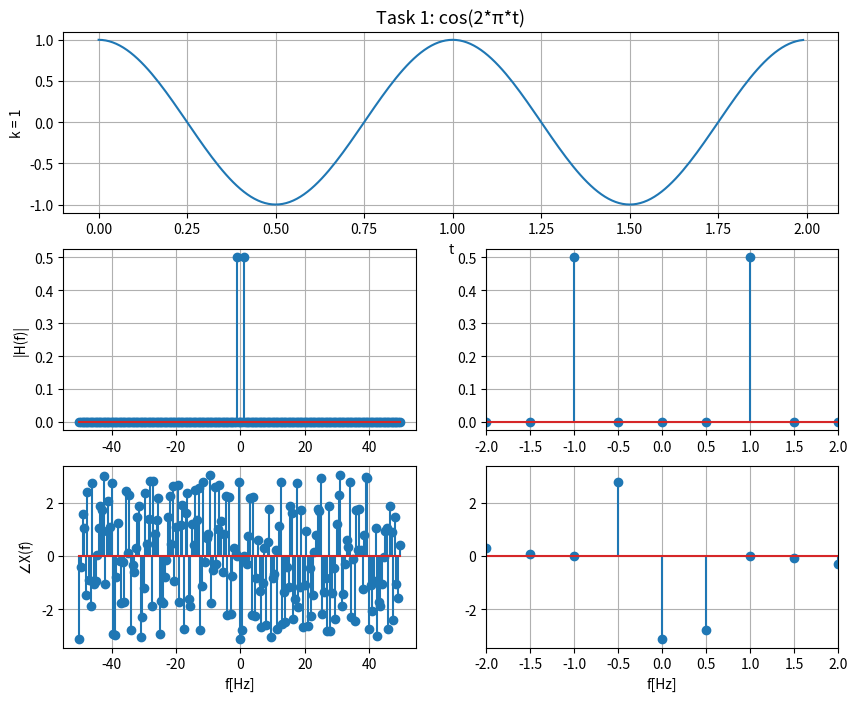
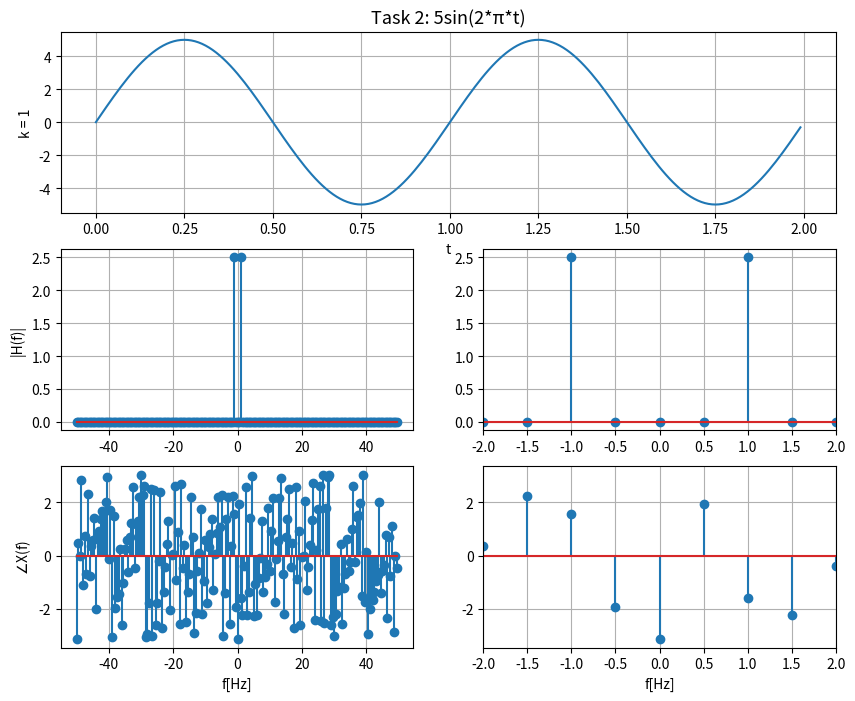
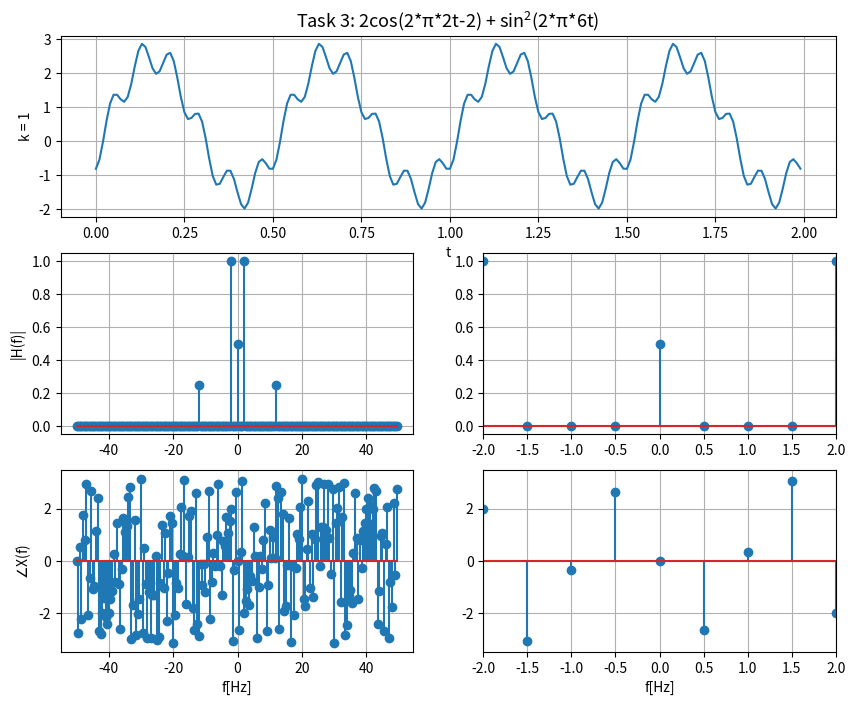
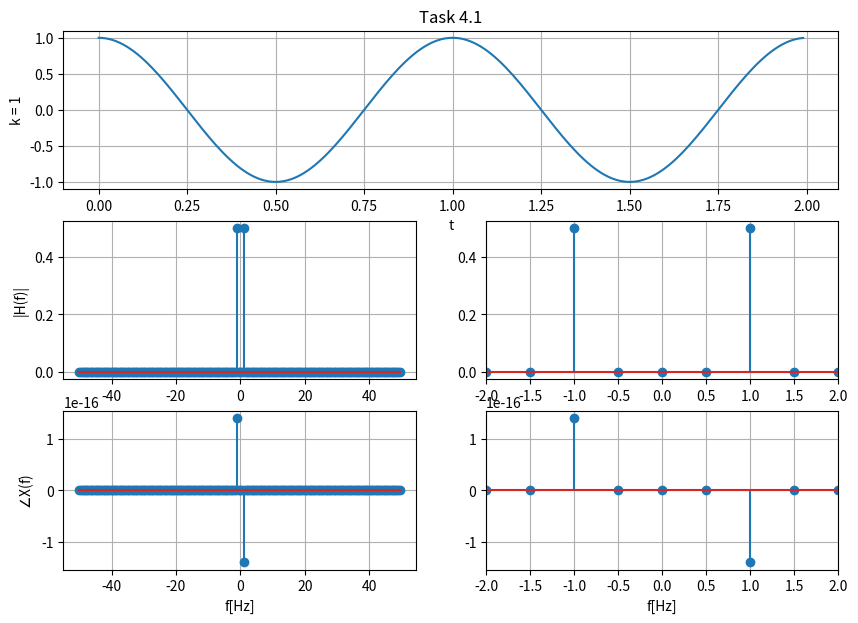
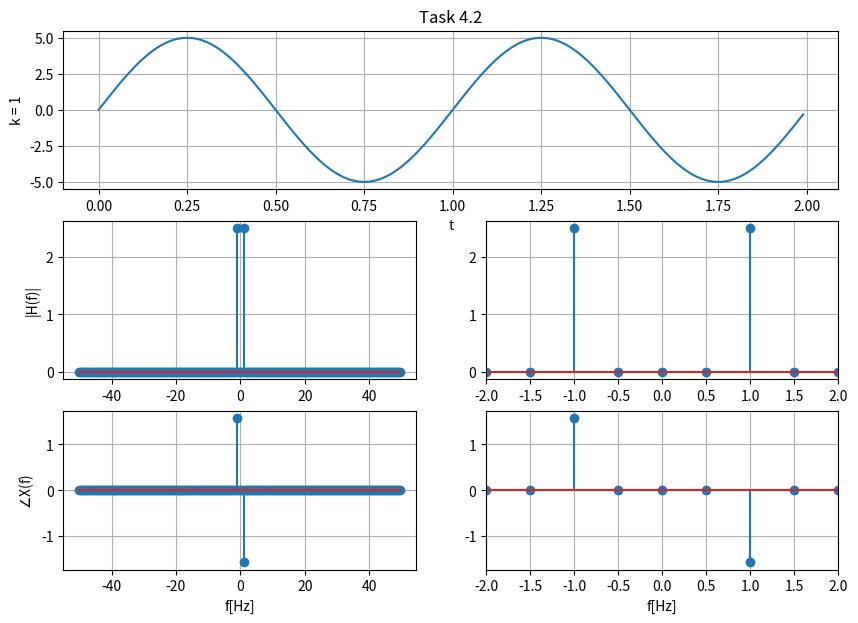
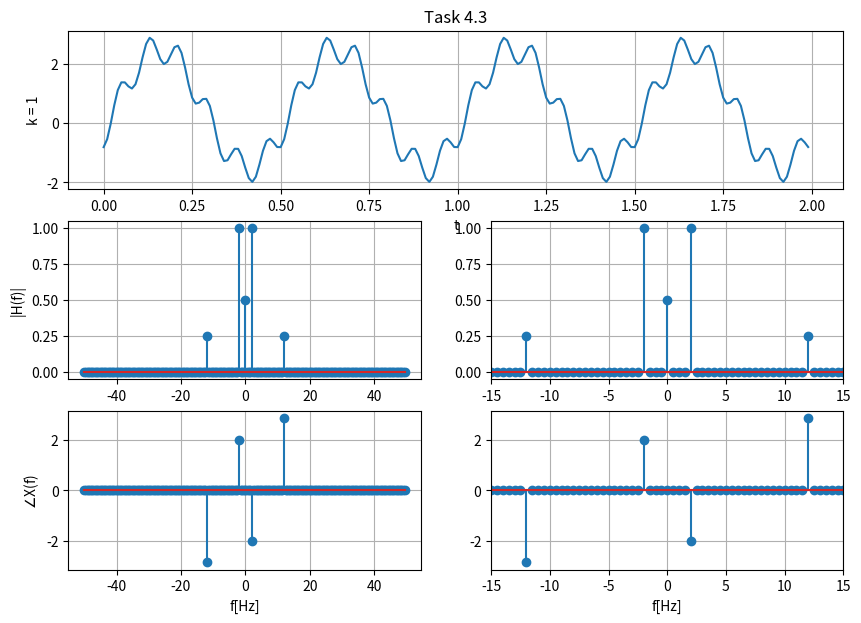
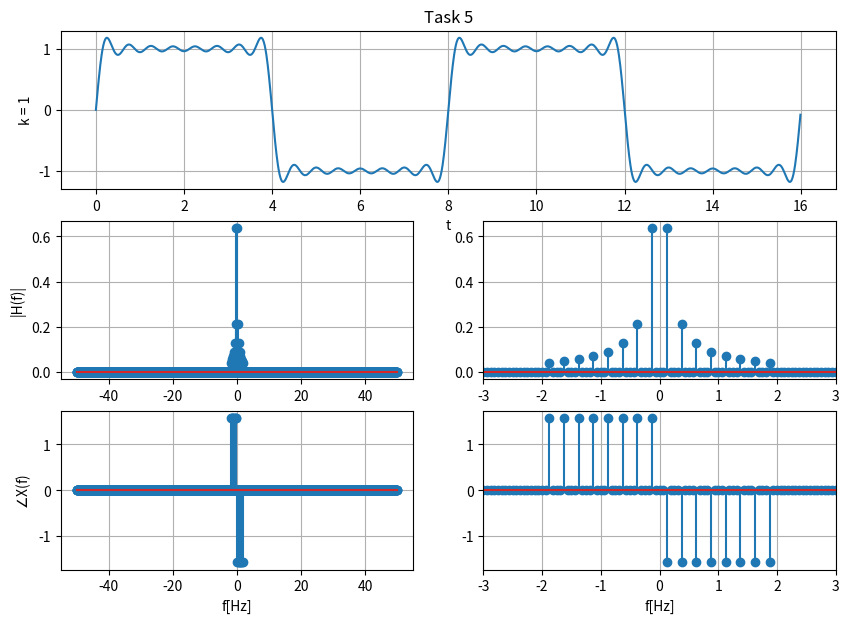

These charts were generated, in order, by the following Python code:
#########################################################################
#																		#
# Tristan Denning														#
# ECE 351 - 51															#
# Lab 9																	#	
# 22MAR2022													 		    #
#																		#
#########################################################################
import numpy as np
import matplotlib.pyplot as plt
import scipy.signal 
import scipy.fftpack


#---------- Time Array Declaration -------------------------------------------#
steps = 1e-2                                      # RESOLUTION       
t = np.arange(0, 2 , steps )              # INTERVAL


#---------- Function Definitions ---------------------------------------------#

def FT(x, fs):
    N = len(x)
    X_fft = scipy.fftpack.fft(x)
    X_fft_shifted = scipy.fftpack.fftshift(X_fft)
    
    freq = np.arange(-N/2, N/2)*fs/N
    
    X_mag = np.abs(X_fft_shifted)/N
    X_phi = np.angle(X_fft_shifted)
    return freq, X_mag, X_phi

#--------- Plots -------------------------------------------------------------#
#--------- Task 1 ------------------------------------------------------------#
x = np.cos(2*np.pi*t)
fs = 100
freq, X_mag, X_phi = FT(x, fs)

plt.figure ( figsize = (10 , 8) )
plt.subplot (3 , 1 , 1)
plt.plot (t , x)
plt.grid ()
plt.ylabel ('k = 1')
plt.xlabel ('t')
plt.title('Task 1: cos(2*\u03C0*t)', fontsize = 13)

plt.subplot (3 , 2 , 3)
plt.stem(freq, X_mag)
plt.grid ()
plt.ylabel ('|H(f)|')

plt.subplot (3 , 2 , 5)
plt.stem (freq, X_phi)
plt.grid ()
plt.ylabel (r'$\angle$X(f)')
plt.xlabel ('f[Hz]')

plt.subplot (3 , 2 , 4)
plt.stem(freq, X_mag)
plt.grid ()
plt.xlim(-2, 2)

plt.subplot (3 , 2 , 6)
plt.stem (freq, X_phi)
plt.grid ()
plt.xlim(-2, 2)
plt.xlabel ('f[Hz]')
plt.show ()

#--------- Task 2 ------------------------------------------------------------#
x = 5*np.sin(2*np.pi*t)

freq, X_mag, X_phi = FT(x, fs)

plt.figure ( figsize = (10 , 8) )
plt.subplot (3 , 1 , 1)
plt.plot (t , x)
plt.grid ()
plt.ylabel ('k = 1')
plt.xlabel ('t')
plt.title('Task 2: 5sin(2*\u03C0*t)', fontsize = 13)

plt.subplot (3 , 2 , 3)
plt.stem(freq, X_mag)
plt.grid ()
plt.ylabel ('|H(f)|')

plt.subplot (3 , 2 , 5)
plt.stem (freq, X_phi)
plt.grid ()
plt.ylabel (r'$\angle$X(f)')
plt.xlabel ('f[Hz]')

plt.subplot (3 , 2 , 4)
plt.stem(freq, X_mag)
plt.grid ()
plt.xlim(-2, 2)

plt.subplot (3 , 2 , 6)
plt.stem (freq, X_phi)
plt.grid ()
plt.xlim(-2, 2)
plt.xlabel ('f[Hz]')
plt.show ()

#--------- Task 3 ------------------------------------------------------------#
x = 2*np.cos((4*np.pi*t)-2) + (np.sin((12*np.pi*t)+3))**2

freq, X_mag, X_phi = FT(x, fs)

plt.figure ( figsize = (10 , 8) )
plt.subplot (3 , 1 , 1)
plt.plot (t , x)
plt.grid ()
plt.ylabel ('k = 1')
plt.xlabel ('t')
plt.title("Task 3: 2cos(2*\u03C0*2t-2) + $\mathregular{sin^{2}}$(2*\u03C0*6t)", 
          fontsize = 13)

plt.subplot (3 , 2 , 3)
plt.stem(freq, X_mag)
plt.grid ()
plt.ylabel ('|H(f)|')

plt.subplot (3 , 2 , 5)
plt.stem (freq, X_phi)
plt.grid ()
plt.ylabel (r'$\angle$X(f)')
plt.xlabel ('f[Hz]')

plt.subplot (3 , 2 , 4)
plt.stem(freq, X_mag)
plt.grid ()
plt.xlim(-2, 2)

plt.subplot (3 , 2 , 6)
plt.stem (freq, X_phi)
plt.grid ()
plt.xlim(-2, 2)
plt.xlabel ('f[Hz]')
plt.show ()

#---------- Task 4 -----------------------------------------------------------#

def FT2(x, fs):
    N = len(x)
    X_fft = scipy.fftpack.fft(x)
    X_fft_shifted = scipy.fftpack.fftshift(X_fft)
    freq = np.arange(-N/2, N/2)*fs/N
    X_mag = np.abs(X_fft_shifted)/N
    X_phi = np.angle(X_fft_shifted)
    
    for i in range(len(X_phi)):
        if abs(X_mag[i]) < 1e-10:
            X_phi[i] = 0
    return freq, X_mag, X_phi

x1 = np.cos(2*np.pi*t)
freq1, X_mag1, X_phi1 = FT2(x1, fs)

plt.figure ( figsize = (10 , 7) )
plt.subplot (3 , 1 , 1)
plt.plot (t , x1)
plt.grid ()
plt.ylabel ('k = 1')
plt.xlabel ('t')
plt.title('Task 4.1')

plt.subplot (3 , 2 , 3)
plt.stem(freq1, X_mag1)
plt.grid ()
plt.ylabel ('|H(f)|')

plt.subplot (3 , 2 , 5)
plt.stem (freq1, X_phi1)
plt.grid ()
plt.ylabel (r'$\angle$X(f)')
plt.xlabel ('f[Hz]')

plt.subplot (3 , 2 , 4)
plt.stem(freq1, X_mag1)
plt.grid ()
plt.xlim(-2, 2)

plt.subplot (3 , 2 , 6)
plt.stem (freq1, X_phi1)
plt.grid ()
plt.xlim(-2, 2)
plt.xlabel ('f[Hz]')
plt.show ()

x2 = 5*np.sin(2*np.pi*t)
freq2, X_mag2, X_phi2 = FT2(x2, fs)

plt.figure ( figsize = (10 , 7) )
plt.subplot (3 , 1 , 1)
plt.plot (t , x2)
plt.grid ()
plt.ylabel ('k = 1')
plt.xlabel ('t')
plt.title('Task 4.2')

plt.subplot (3 , 2 , 3)
plt.stem(freq2, X_mag2)
plt.grid ()
plt.ylabel ('|H(f)|')

plt.subplot (3 , 2 , 5)
plt.stem (freq2, X_phi2)
plt.grid ()
plt.ylabel (r'$\angle$X(f)')
plt.xlabel ('f[Hz]')

plt.subplot (3 , 2 , 4)
plt.stem(freq2, X_mag2)
plt.grid ()
plt.xlim(-2, 2)

plt.subplot (3 , 2 , 6)
plt.stem (freq2, X_phi2)
plt.grid ()
plt.xlim(-2, 2)
plt.xlabel ('f[Hz]')
plt.show ()


x3 = 2*np.cos((4*np.pi*t)-2) + (np.sin((12*np.pi*t)+3))**2
freq3, X_mag3, X_phi3 = FT2(x3, fs)

plt.figure ( figsize = (10 , 7) )
plt.subplot (3 , 1 , 1)
plt.plot (t , x3)
plt.grid ()
plt.ylabel ('k = 1')
plt.xlabel ('t')
plt.title('Task 4.3')

plt.subplot (3 , 2 , 3)
plt.stem(freq3, X_mag3)
plt.grid ()
plt.ylabel ('|H(f)|')

plt.subplot (3 , 2 , 5)
plt.stem (freq3, X_phi3)
plt.grid ()
plt.ylabel (r'$\angle$X(f)')
plt.xlabel ('f[Hz]')

plt.subplot (3 , 2 , 4)
plt.stem(freq3, X_mag3)
plt.grid ()
plt.xlim(-15, 15)

plt.subplot (3 , 2 , 6)
plt.stem (freq3, X_phi3)
plt.grid ()
plt.xlim(-15, 15)
plt.xlabel ('f[Hz]')
plt.show ()


#---------- Task 5 -----------------------------------------------------------#

T = 8
t = np.arange(0, 16, steps)
w0 = 2*np.pi/T

def bk(k):
    y = (2/(k*np.pi))*(1-(-1)**(k))
    return y

def x(N, T):
    w = 2*np.pi/T
    
    result = 0
    for i in np.arange(1, N+1):
        intermediate = bk(i)*np.sin(i*w*t)
        result += intermediate
    return result
   

x3 = x(15, T)
freq3, X_mag3, X_phi3 = FT2(x3, fs)

plt.figure ( figsize = (10 , 7) )
plt.subplot (3 , 1 , 1)
plt.plot (t , x3)
plt.grid ()
plt.ylabel ('k = 1')
plt.xlabel ('t')
plt.title('Task 5')

plt.subplot (3 , 2 , 3)
plt.stem(freq3, X_mag3)
plt.grid ()
plt.ylabel ('|H(f)|')

plt.subplot (3 , 2 , 5)
plt.stem (freq3, X_phi3)
plt.grid ()
plt.ylabel (r'$\angle$X(f)')
plt.xlabel ('f[Hz]')

plt.subplot (3 , 2 , 4)
plt.stem(freq3, X_mag3)
plt.grid ()
plt.xlim(-3, 3)

plt.subplot (3 , 2 , 6)
plt.stem (freq3, X_phi3)
plt.grid ()
plt.xlim(-3, 3)
plt.xlabel ('f[Hz]')
plt.show ()